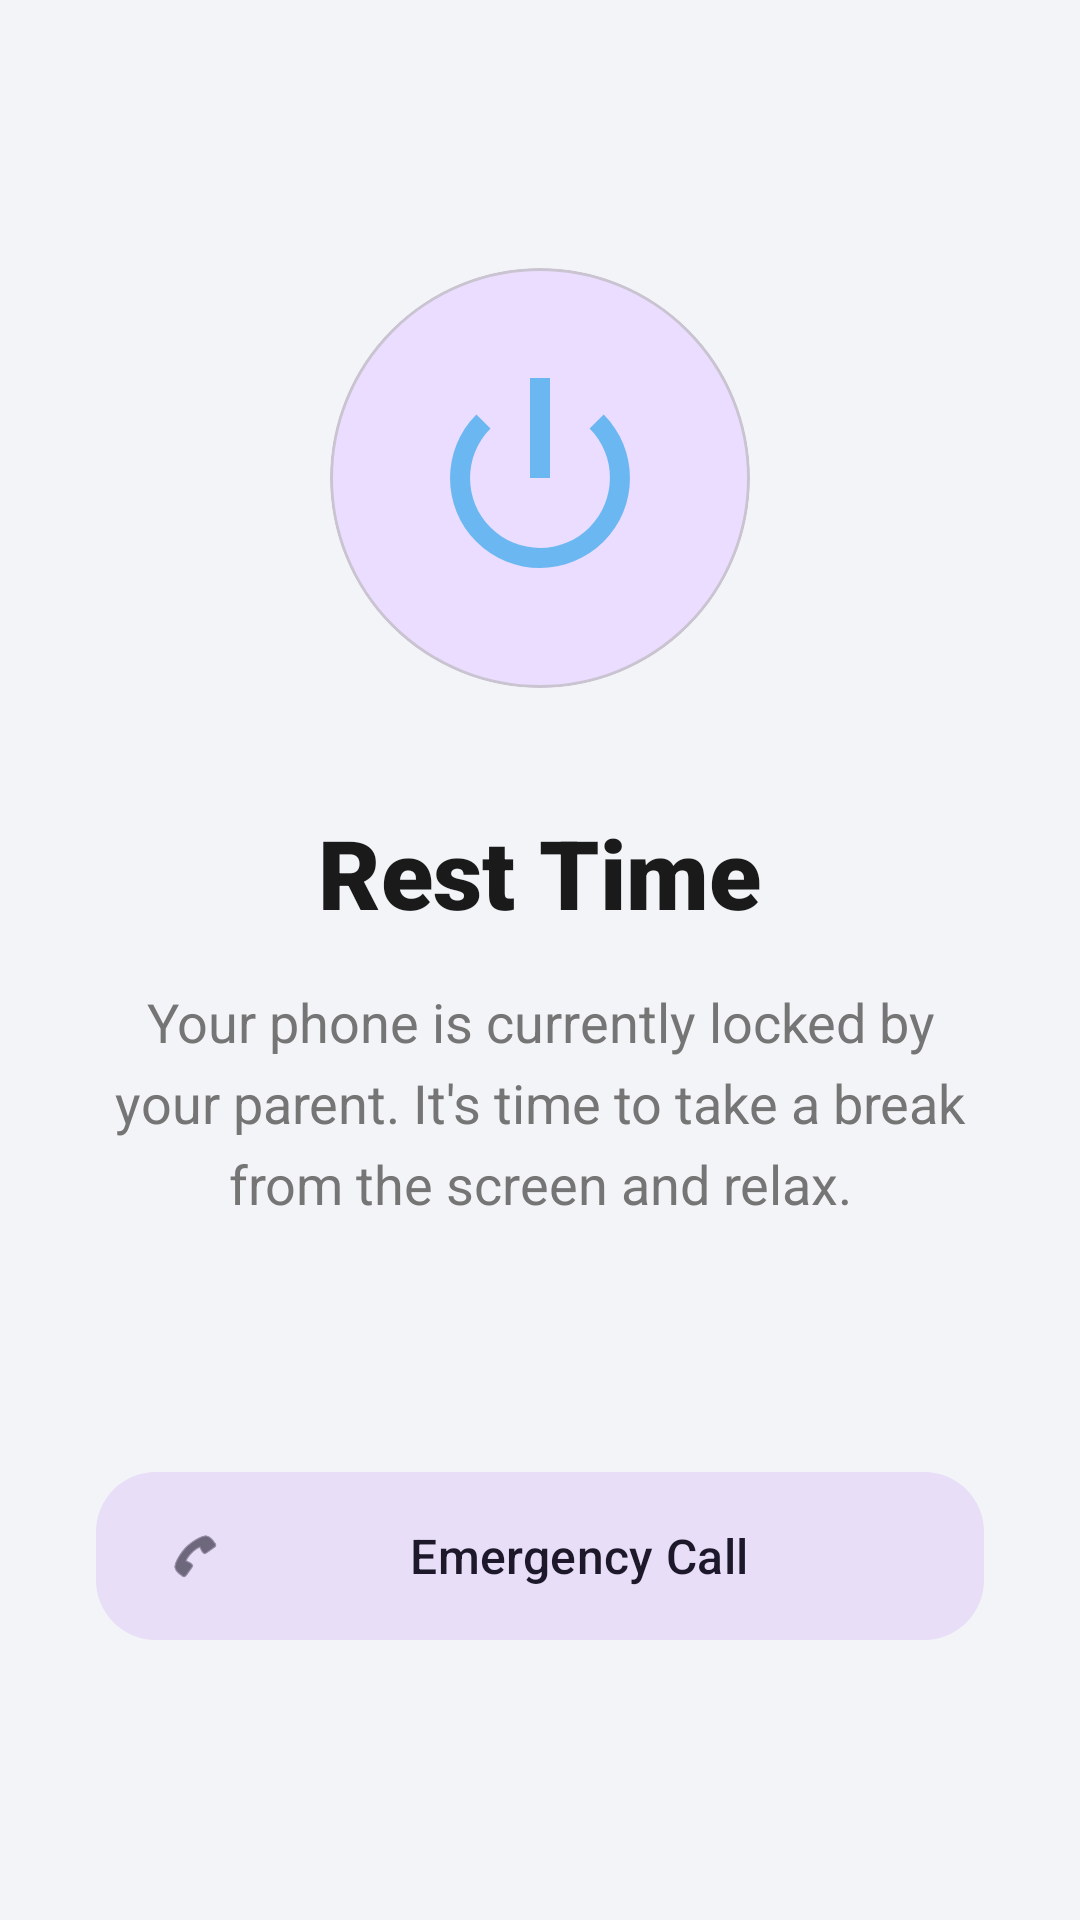

Write the Android layout XML for this screen, with the resource values it uses.
<!-- AndroidManifest.xml: application theme Theme.ChildControl -->
<!-- res/layout/activity_phone_locked.xml -->
<?xml version="1.0" encoding="utf-8"?>
<androidx.constraintlayout.widget.ConstraintLayout xmlns:android="http://schemas.android.com/apk/res/android"
    xmlns:app="http://schemas.android.com/apk/res-auto"
    android:layout_width="match_parent"
    android:layout_height="match_parent"
    android:background="?attr/colorSurface">

    <LinearLayout
        android:layout_width="match_parent"
        android:layout_height="wrap_content"
        android:orientation="vertical"
        android:gravity="center"
        android:padding="32dp"
        app:layout_constraintBottom_toBottomOf="parent"
        app:layout_constraintTop_toTopOf="parent">

        <com.google.android.material.card.MaterialCardView
            android:layout_width="140dp"
            android:layout_height="140dp"
            app:cardCornerRadius="70dp"
            app:cardElevation="0dp"
            app:cardBackgroundColor="?attr/colorPrimaryContainer">
            <ImageView
                android:layout_width="80dp"
                android:layout_height="80dp"
                android:layout_gravity="center"
                android:src="@android:drawable/ic_lock_power_off"
                app:tint="?attr/colorPrimary" />
        </com.google.android.material.card.MaterialCardView>

        <TextView
            android:layout_width="wrap_content"
            android:layout_height="wrap_content"
            android:layout_marginTop="40dp"
            android:text="Rest Time"
            android:textColor="?attr/colorOnSurface"
            android:textSize="32sp"
            android:fontFamily="sans-serif-black"
            android:gravity="center" />

        <TextView
            android:layout_width="match_parent"
            android:layout_height="wrap_content"
            android:layout_marginTop="16dp"
            android:text="Your phone is currently locked by your parent. It's time to take a break from the screen and relax."
            android:textColor="?attr/colorOnSurfaceVariant"
            android:textSize="18sp"
            android:gravity="center"
            android:lineSpacingExtra="6dp" />

        <View
            android:layout_width="match_parent"
            android:layout_height="80dp" />

        <com.google.android.material.button.MaterialButton
            android:id="@+id/btnEmergencyCall"
            style="@style/Widget.Material3.Button.TonalButton"
            android:layout_width="match_parent"
            android:layout_height="64dp"
            android:text="Emergency Call"
            android:textAllCaps="false"
            android:textSize="16sp"
            android:fontFamily="sans-serif-medium"
            app:cornerRadius="20dp"
            app:icon="@android:drawable/ic_menu_call" />

    </LinearLayout>

</androidx.constraintlayout.widget.ConstraintLayout>
<!-- resources referenced by this layout -->
<resources>
  <style name="Theme.ChildControl" parent="Theme.Material3.Light.NoActionBar">
          <item name="colorPrimary">@color/kidly_blue</item>
          <item name="colorOnPrimary">#FFFFFF</item>
  
          
          <item name="colorSurface">@color/ghost_gray</item>
          <item name="android:windowBackground">@color/ghost_gray</item>
          <item name="colorOnSurface">@color/color_on_surface</item>
  
          
          <item name="colorSurfaceVariant">#FFFFFF</item>
          <item name="colorOnSurfaceVariant">@color/color_on_surface_variant</item>
  
          <item name="android:statusBarColor">@android:color/transparent</item>
          <item name="android:navigationBarColor">@android:color/transparent</item>
          <item name="android:windowLightStatusBar" tools:targetApi="m">true</item>
          <item name="android:windowLayoutInDisplayCutoutMode" tools:targetApi="p">shortEdges</item>
      </style>
  <color name="kidly_blue">#6AB7F2</color>
  <color name="ghost_gray">#F2F4F7</color>
  <color name="color_on_surface">#1A1A1A</color>
  <color name="color_on_surface_variant">#757575</color>
</resources>
